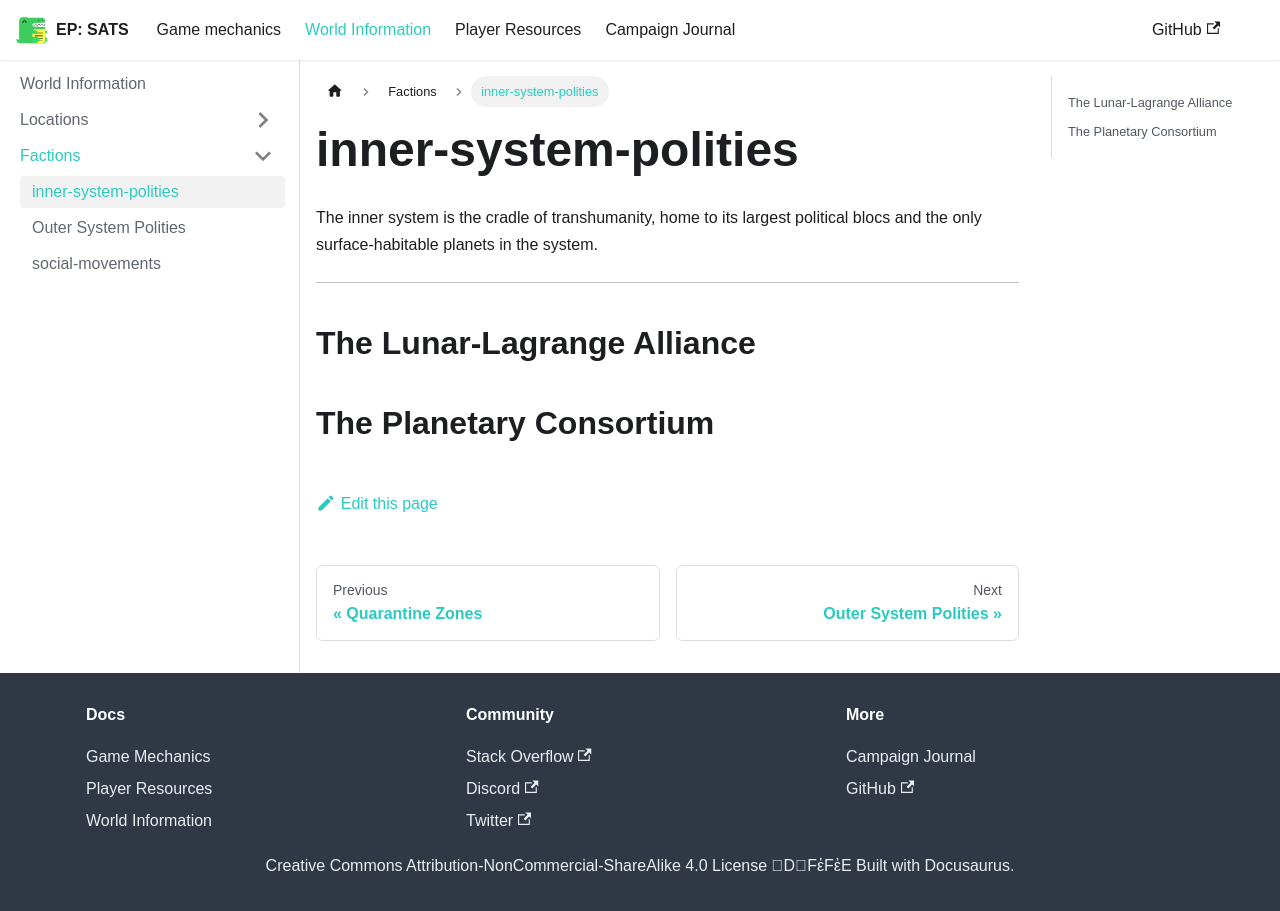

repository: kaelynj/sanctuary-amongst-the-stars · page: docs/world-information/factions/inner-system-polities/index.html · generator: docusaurus


The inner system is the cradle of transhumanity, home to its largest political blocs and the only surface-habitable planets in the system.

---

## The Lunar-Lagrange Alliance

## The Planetary Consortium
